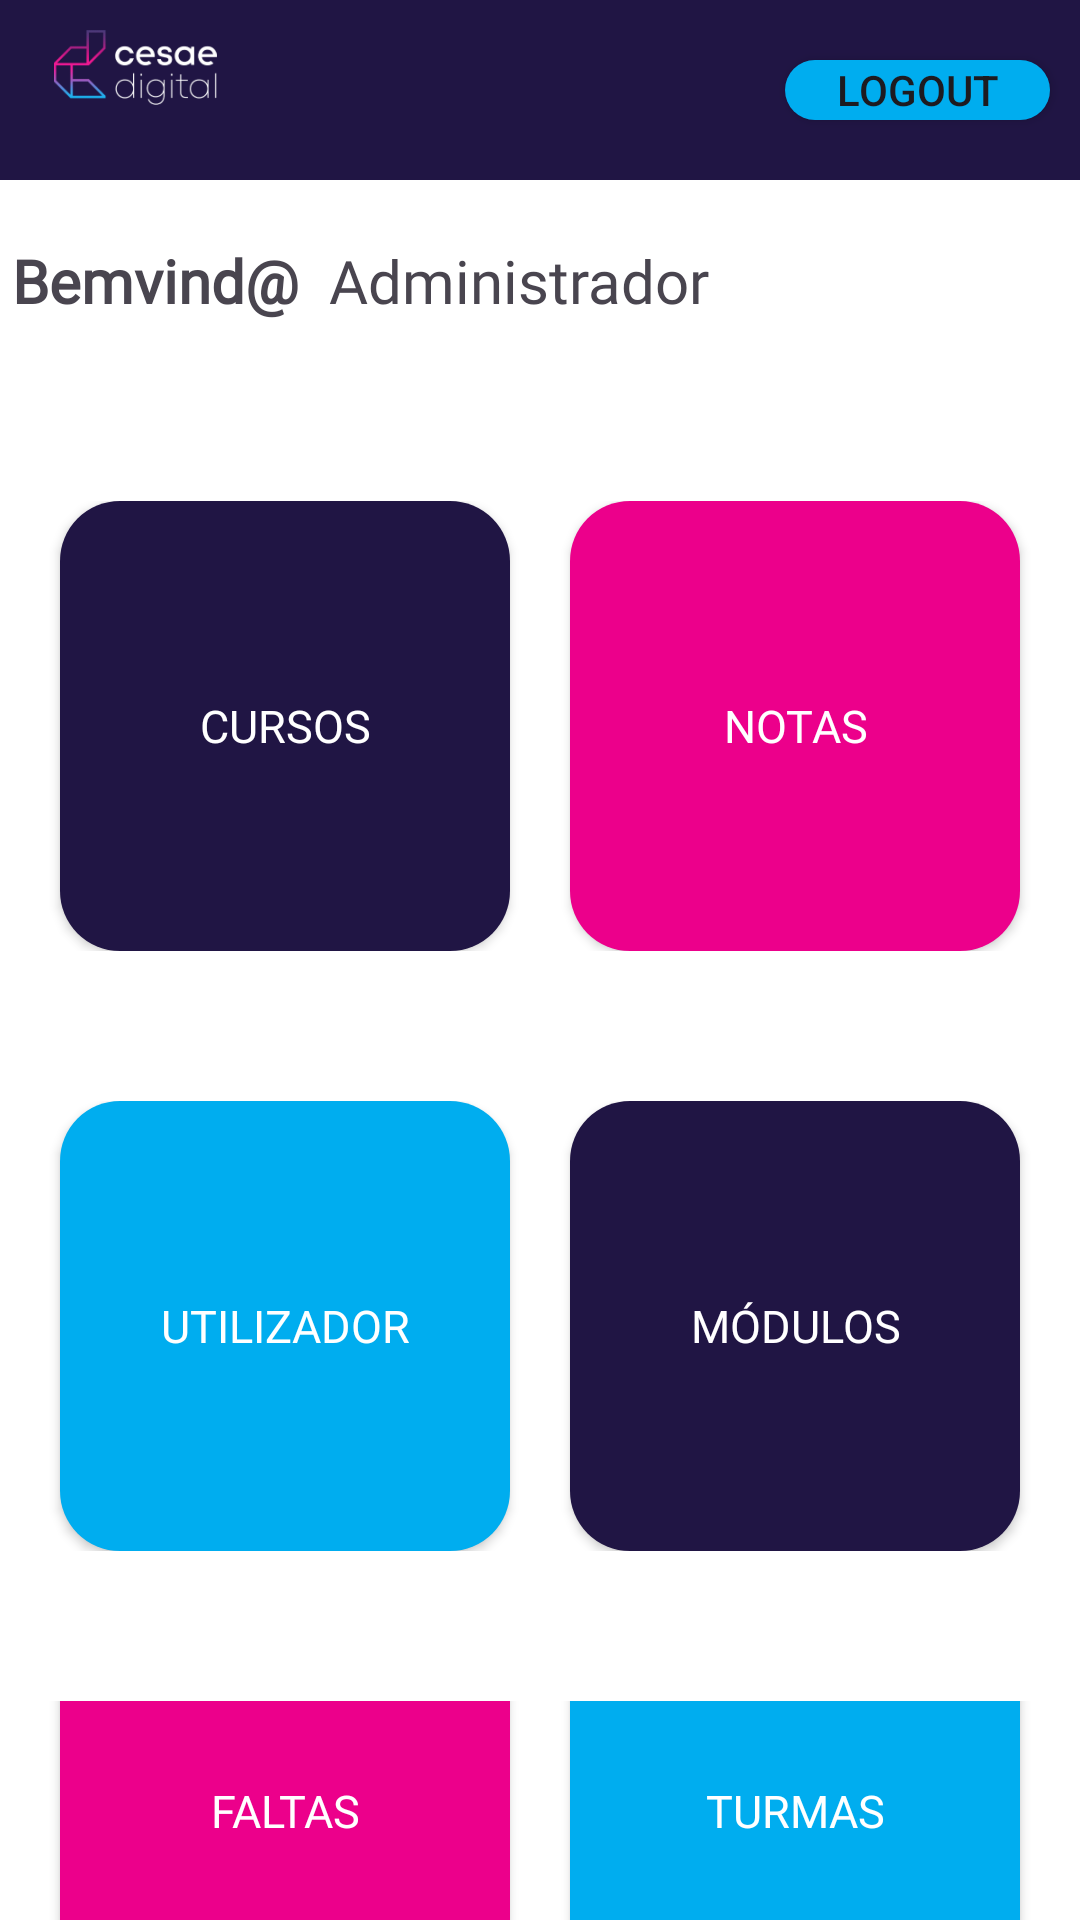

The Android layout XML behind this screen, and the referenced resources:
<!-- AndroidManifest.xml: application theme Theme.ProjectoFinalTeamJR -->
<!-- res/layout/activity_menu_admin.xml -->
<?xml version="1.0" encoding="utf-8"?>
<LinearLayout xmlns:android="http://schemas.android.com/apk/res/android"
    xmlns:app="http://schemas.android.com/apk/res-auto"
    xmlns:tools="http://schemas.android.com/tools"
    android:id="@+id/main"
    android:layout_width="match_parent"
    android:layout_height="match_parent"
    android:gravity="center_horizontal"
    android:orientation="vertical"
    tools:context=".MenuAdminActivity"
    android:background="@color/white">

<LinearLayout
    android:layout_width="match_parent"
    android:layout_height="wrap_content"
    android:orientation="horizontal"
    android:background="@color/roxo">

    <ImageView
        android:layout_width="100dp"
        android:layout_height="50dp"
        android:src="@drawable/logo"
        android:layout_gravity="left"
        android:layout_marginTop="10dp"
        android:layout_weight="0.5"/>

    <Space
        android:layout_width="wrap_content"
        android:layout_height="wrap_content"
        android:layout_weight="@integer/material_motion_duration_long_1"/>

    <Button
        android:id="@+id/buttonLogout"
        android:layout_width="wrap_content"
        android:layout_height="20dp"
        android:layout_gravity="right|center"
        android:layout_weight="0.5"
        android:background="@drawable/quadrado_azul"
        android:text="Logout"
        android:layout_marginEnd="10dp"/>

</LinearLayout>

    <LinearLayout
        android:layout_width="wrap_content"
        android:layout_height="wrap_content"
        android:layout_gravity="left"
        android:layout_marginTop="20dp">

    <TextView
        android:layout_width="wrap_content"
        android:layout_height="wrap_content"
        android:layout_gravity="left"
        android:layout_marginLeft="4dp"
        android:layout_marginTop="20dp"
        android:fontFamily="@font/montserrat"
        android:text="Bemvind@"
        android:textSize="20sp"
        android:textStyle="bold" />


        <TextView
            android:layout_width="wrap_content"
            android:layout_height="wrap_content"
            android:text="Administrador"
            android:fontFamily="@font/montserrat_thin"
            android:textSize="20sp"
            android:layout_marginLeft="10sp"/>

    </LinearLayout>

    <LinearLayout
        android:layout_width="match_parent"
        android:layout_height="wrap_content"
        android:orientation="horizontal"
        android:layout_marginTop="40dp"
        android:gravity="center">

        <Button
            android:id="@+id/getCursos"
            android:layout_width="150dp"
            android:layout_height="150dp"
            android:background="@drawable/quadrado_roxo"
            android:gravity="center"
            android:text="Cursos"
            android:fontFamily="@font/montserrat"
            android:textSize="15sp"
            android:textColor="@color/white"
            />

        <Button
            android:layout_width="150dp"
            android:layout_height="150dp"
            android:layout_marginLeft="20dp"
            android:background="@drawable/quadrado_rosa"
            android:gravity="center"
            android:text="Notas"
            android:fontFamily="@font/montserrat"
            android:textSize="15sp"
            android:textColor="@color/white"
            />

    </LinearLayout>


    <LinearLayout
        android:layout_width="match_parent"
        android:layout_height="wrap_content"
        android:orientation="horizontal"
        android:layout_marginTop="50dp"
        android:gravity="center">

        <Button
            android:layout_width="150dp"
            android:layout_height="150dp"
            android:background="@drawable/quadrado_azul"
            android:gravity="center"
            android:text="Utilizador"
            android:fontFamily="@font/montserrat"
            android:textSize="15sp"
            android:textColor="@color/white"/>

        <Button
            android:layout_width="150dp"
            android:layout_height="150dp"
            android:layout_marginLeft="20dp"
            android:background="@drawable/quadrado_roxo"
            android:gravity="center"
            android:text="Módulos"
            android:fontFamily="@font/montserrat"
            android:textSize="15sp"
            android:textColor="@color/white"/>
    </LinearLayout>

    <LinearLayout
        android:layout_width="match_parent"
        android:layout_height="wrap_content"
        android:orientation="horizontal"
        android:layout_marginTop="50dp"
        android:gravity="center">

        <Button
            android:layout_width="150dp"
            android:layout_height="150dp"
            android:background="@drawable/quadrado_rosa"
            android:gravity="center"
            android:text="Faltas"
            android:fontFamily="@font/montserrat"
            android:textSize="15sp"
            android:textColor="@color/white"/>

        <Button
            android:layout_width="150dp"
            android:layout_height="150dp"
            android:layout_marginLeft="20dp"
            android:background="@drawable/quadrado_azul"
            android:gravity="center"
            android:text="Turmas"
            android:fontFamily="@font/montserrat"
            android:textSize="15sp"
            android:textColor="@color/white"/>

    </LinearLayout>


</LinearLayout>
<!-- resources referenced by this layout -->
<resources>
  <color name="roxo">#201544</color>
  <color name="white">#FFFFFFFF</color>
  <!-- drawable logo: png bitmap (drawable, 61451 bytes) -->
  <!-- drawable quadrado_azul (drawable) -->
  <?xml version="1.0" encoding="utf-8"?>
  <shape xmlns:android="http://schemas.android.com/apk/res/android"
  
  
      android:shape="rectangle">
      <corners android:radius="20dp" />
      <solid android:color="#00ADEF" />
  
  
  </shape>
  <!-- drawable quadrado_rosa (drawable) -->
  <?xml version="1.0" encoding="utf-8"?>
  <shape xmlns:android="http://schemas.android.com/apk/res/android"
  
  
      android:shape="rectangle">
      <corners android:radius="20dp" />
      <solid android:color="#EC008B" />
  
  
  </shape>
  <!-- drawable quadrado_roxo (drawable) -->
  <?xml version="1.0" encoding="utf-8"?>
  <shape xmlns:android="http://schemas.android.com/apk/res/android"
  
  
      android:shape="rectangle">
      <corners android:radius="20dp" />
      <solid android:color="#201544" />
  
  
  </shape>
  <style name="Theme.ProjectoFinalTeamJR" parent="Base.Theme.ProjectoFinalTeamJR" />
  <style name="Base.Theme.ProjectoFinalTeamJR" parent="Theme.Material3.DayNight.NoActionBar">
          
          
      </style>
</resources>
